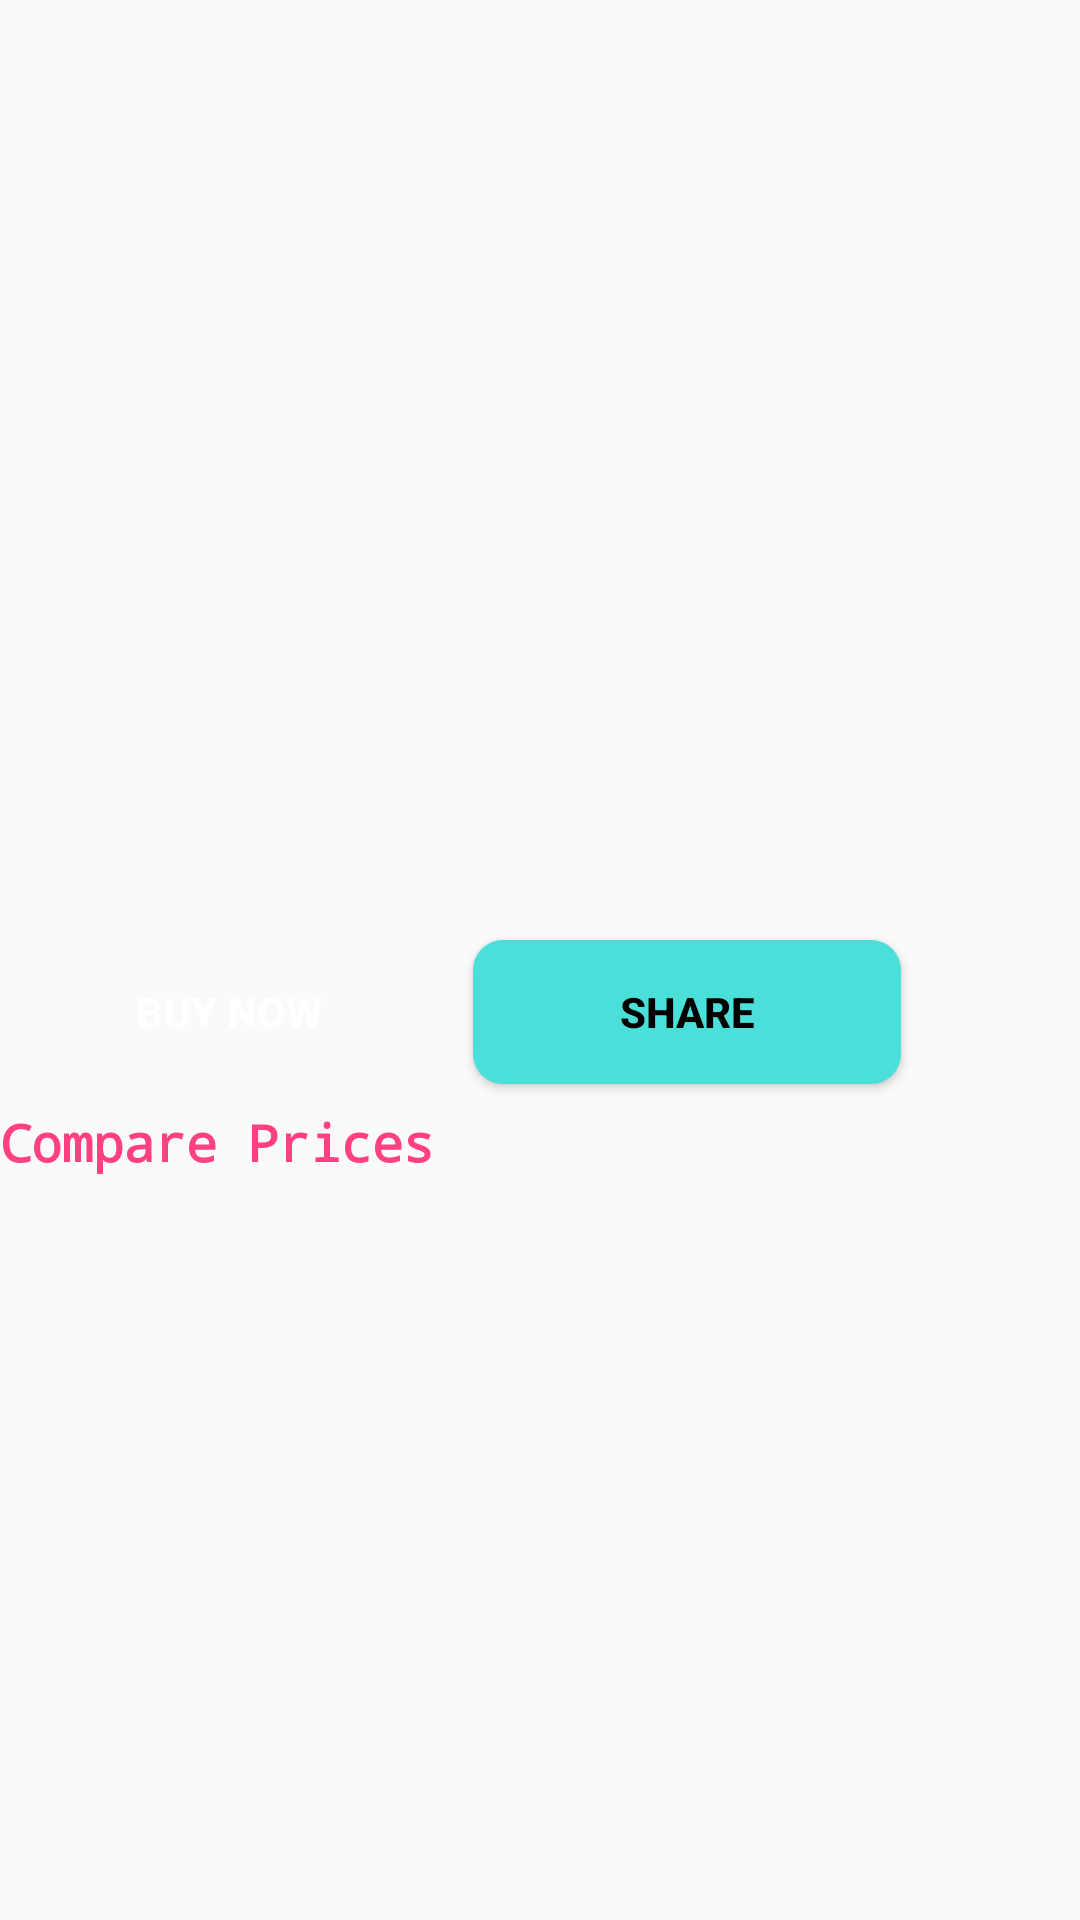

Reconstruct the res/layout file that produces this screen, plus the resources it refers to.
<!-- AndroidManifest.xml: application theme AppTheme -->
<!-- res/layout/detail.xml -->
<?xml version="1.0" encoding="utf-8"?>
<RelativeLayout xmlns:android="http://schemas.android.com/apk/res/android"
    xmlns:app="http://schemas.android.com/apk/res-auto"
    android:layout_width="match_parent"
    android:layout_height="match_parent">

    <TextView
        android:id="@+id/tvTitle"
        android:layout_width="match_parent"
        android:layout_height="wrap_content"
        android:layout_alignParentStart="true"
        android:layout_alignParentTop="true"
        android:layout_marginTop="10dp"
        android:fontFamily="monospace"
        android:padding="10dp"
        android:text=""
        android:textColor="@color/black"
        android:textSize="18sp"
        android:textStyle="bold" />

    <ImageView
        android:id="@+id/ivimg"
        android:layout_width="250dp"
        android:layout_height="250dp"
        android:layout_below="@+id/tvTitle"
        android:layout_centerHorizontal="true"
        android:layout_marginTop="2dp"
        android:contentDescription="@string/img"
        app:srcCompat="@drawable/ic_launcher_background" />

    <LinearLayout
        android:id="@+id/linearLayout"
        android:layout_width="match_parent"
        android:layout_height="wrap_content"
        android:layout_below="@+id/ivimg"
        android:layout_centerHorizontal="true"
        android:layout_marginTop="2dp"
        android:orientation="horizontal"
        android:weightSum="3">

        <Button
            android:id="@+id/btnBuy"
            android:layout_width="wrap_content"
            android:layout_height="wrap_content"
            android:layout_margin="5dp"
            android:background="@drawable/btn_round_file"
            android:text="@string/buy"
            android:textColor="@color/white"
            android:textStyle="bold"
            android:layout_weight="1"/>


        <Button

            android:id="@+id/btnShare"
            android:layout_width="wrap_content"
            android:layout_height="wrap_content"
            android:layout_margin="5dp"
            android:background="@drawable/button_file"
            android:text="@string/share"
            android:textColor="@color/black"
            android:textStyle="bold"
            android:layout_weight="1"/>


    </LinearLayout>

    <LinearLayout
        android:id="@+id/llDesc"
        android:layout_width="match_parent"
        android:layout_height="match_parent"
        android:layout_below="@+id/linearLayout"
        android:layout_centerHorizontal="true"
        android:layout_marginTop="3dp"
        android:orientation="vertical">

        <ScrollView
            android:layout_width="match_parent"
            android:layout_height="match_parent">

            <LinearLayout
                android:layout_width="match_parent"
                android:layout_height="wrap_content"
                android:orientation="vertical">

                <TextView
                    android:id="@+id/tvDesc"
                    android:layout_width="match_parent"
                    android:layout_height="wrap_content"
                    android:fontFamily="monospace"
                    android:text="@string/shop"
                    android:textColor="@color/colorAccent"
                    android:textSize="17sp"
                    android:textStyle="bold" />
            </LinearLayout>
        </ScrollView>
    </LinearLayout>

</RelativeLayout>
<!-- resources referenced by this layout -->
<resources>
  <color name="colorAccent">#FF4081</color>
  <color name="white">#FFFFFF</color>
  <!-- drawable btn_round_file (drawable) -->
  <?xml version="1.0" encoding="utf-8"?>
  <selector xmlns:android="http://schemas.android.com/apk/res/android">
  <item>
      <shape android:shape="rectangle">
          <corners android:radius="10dp"/>
          <solid android:color="@color/red_error"/>
      </shape>
  </item>
  </selector>
  <!-- drawable button_file (drawable) -->
  <?xml version="1.0" encoding="utf-8"?>
  <ripple xmlns:android="http://schemas.android.com/apk/res/android"
      android:color="@color/btnNotPressed">
      <item>
          <shape android:shape="rectangle">
              <solid android:color="@color/btnPressed"/>
              <corners android:radius="10dp"/>
          </shape>
      </item>
  </ripple>
  <string name="buy">Buy Now</string>
  <string name="img">Loading image</string>
  <string name="share">Share</string>
  <string name="shop">Compare Prices</string>
  <style name="AppTheme" parent="Theme.AppCompat.Light.NoActionBar">
          
          <item name="colorPrimary">@color/colorPrimary</item>
          <item name="colorPrimaryDark">@color/colorPrimaryDark</item>
          <item name="colorAccent">@color/colorAccent</item>
          <item name="windowActionBar">false</item>
          <item name="windowNoTitle">true</item>
      </style>
  <color name="btnNotPressed">#019e1b</color>
  <color name="btnPressed">#4adfd8</color>
  <color name="colorPrimary">#ec407a</color>
  <color name="colorPrimaryDark">#ec407a</color>
  <!-- not gathered from this repository: default colours our renderer supplied (Android Studio template values) -->
  <color name="black">#FF000000</color>
</resources>
